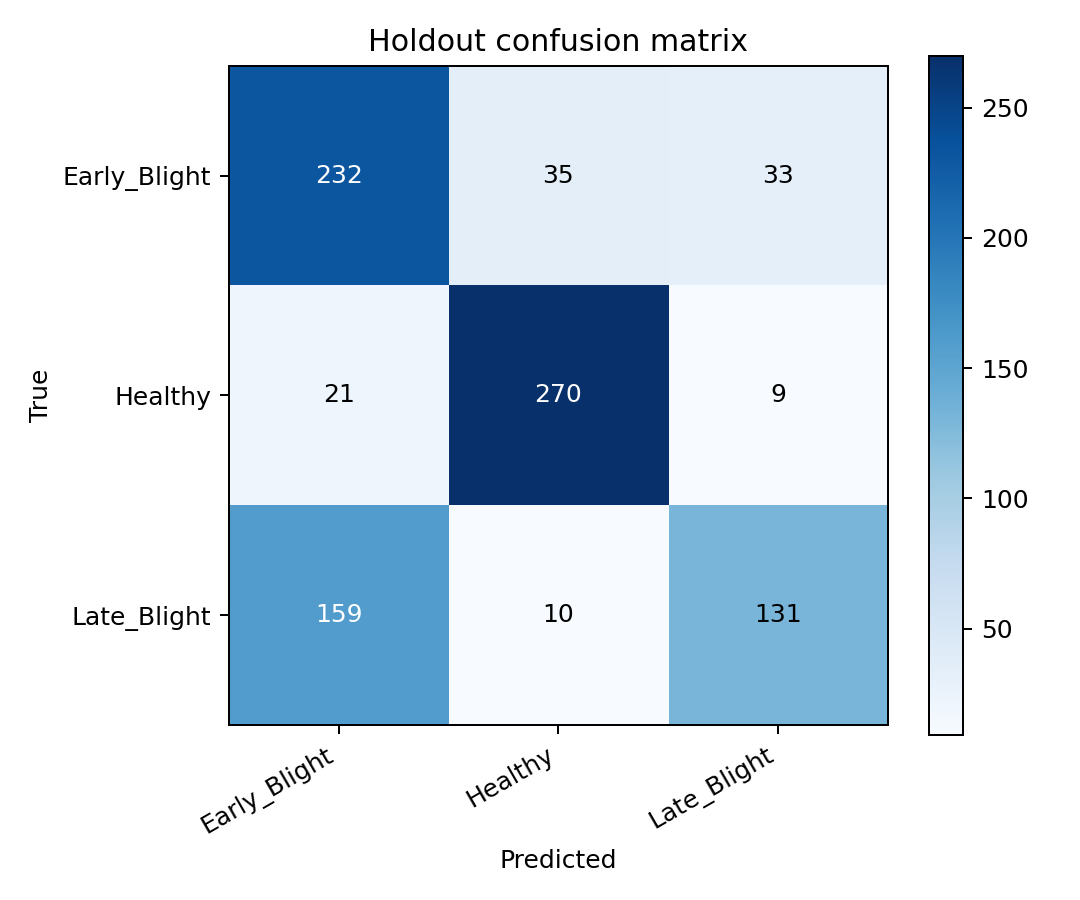

The file beside this chart, header and first rows:
true/pred, Early_Blight, Healthy, Late_Blight
Early_Blight, 232, 35, 33
Healthy, 21, 270, 9
Late_Blight, 159, 10, 131
